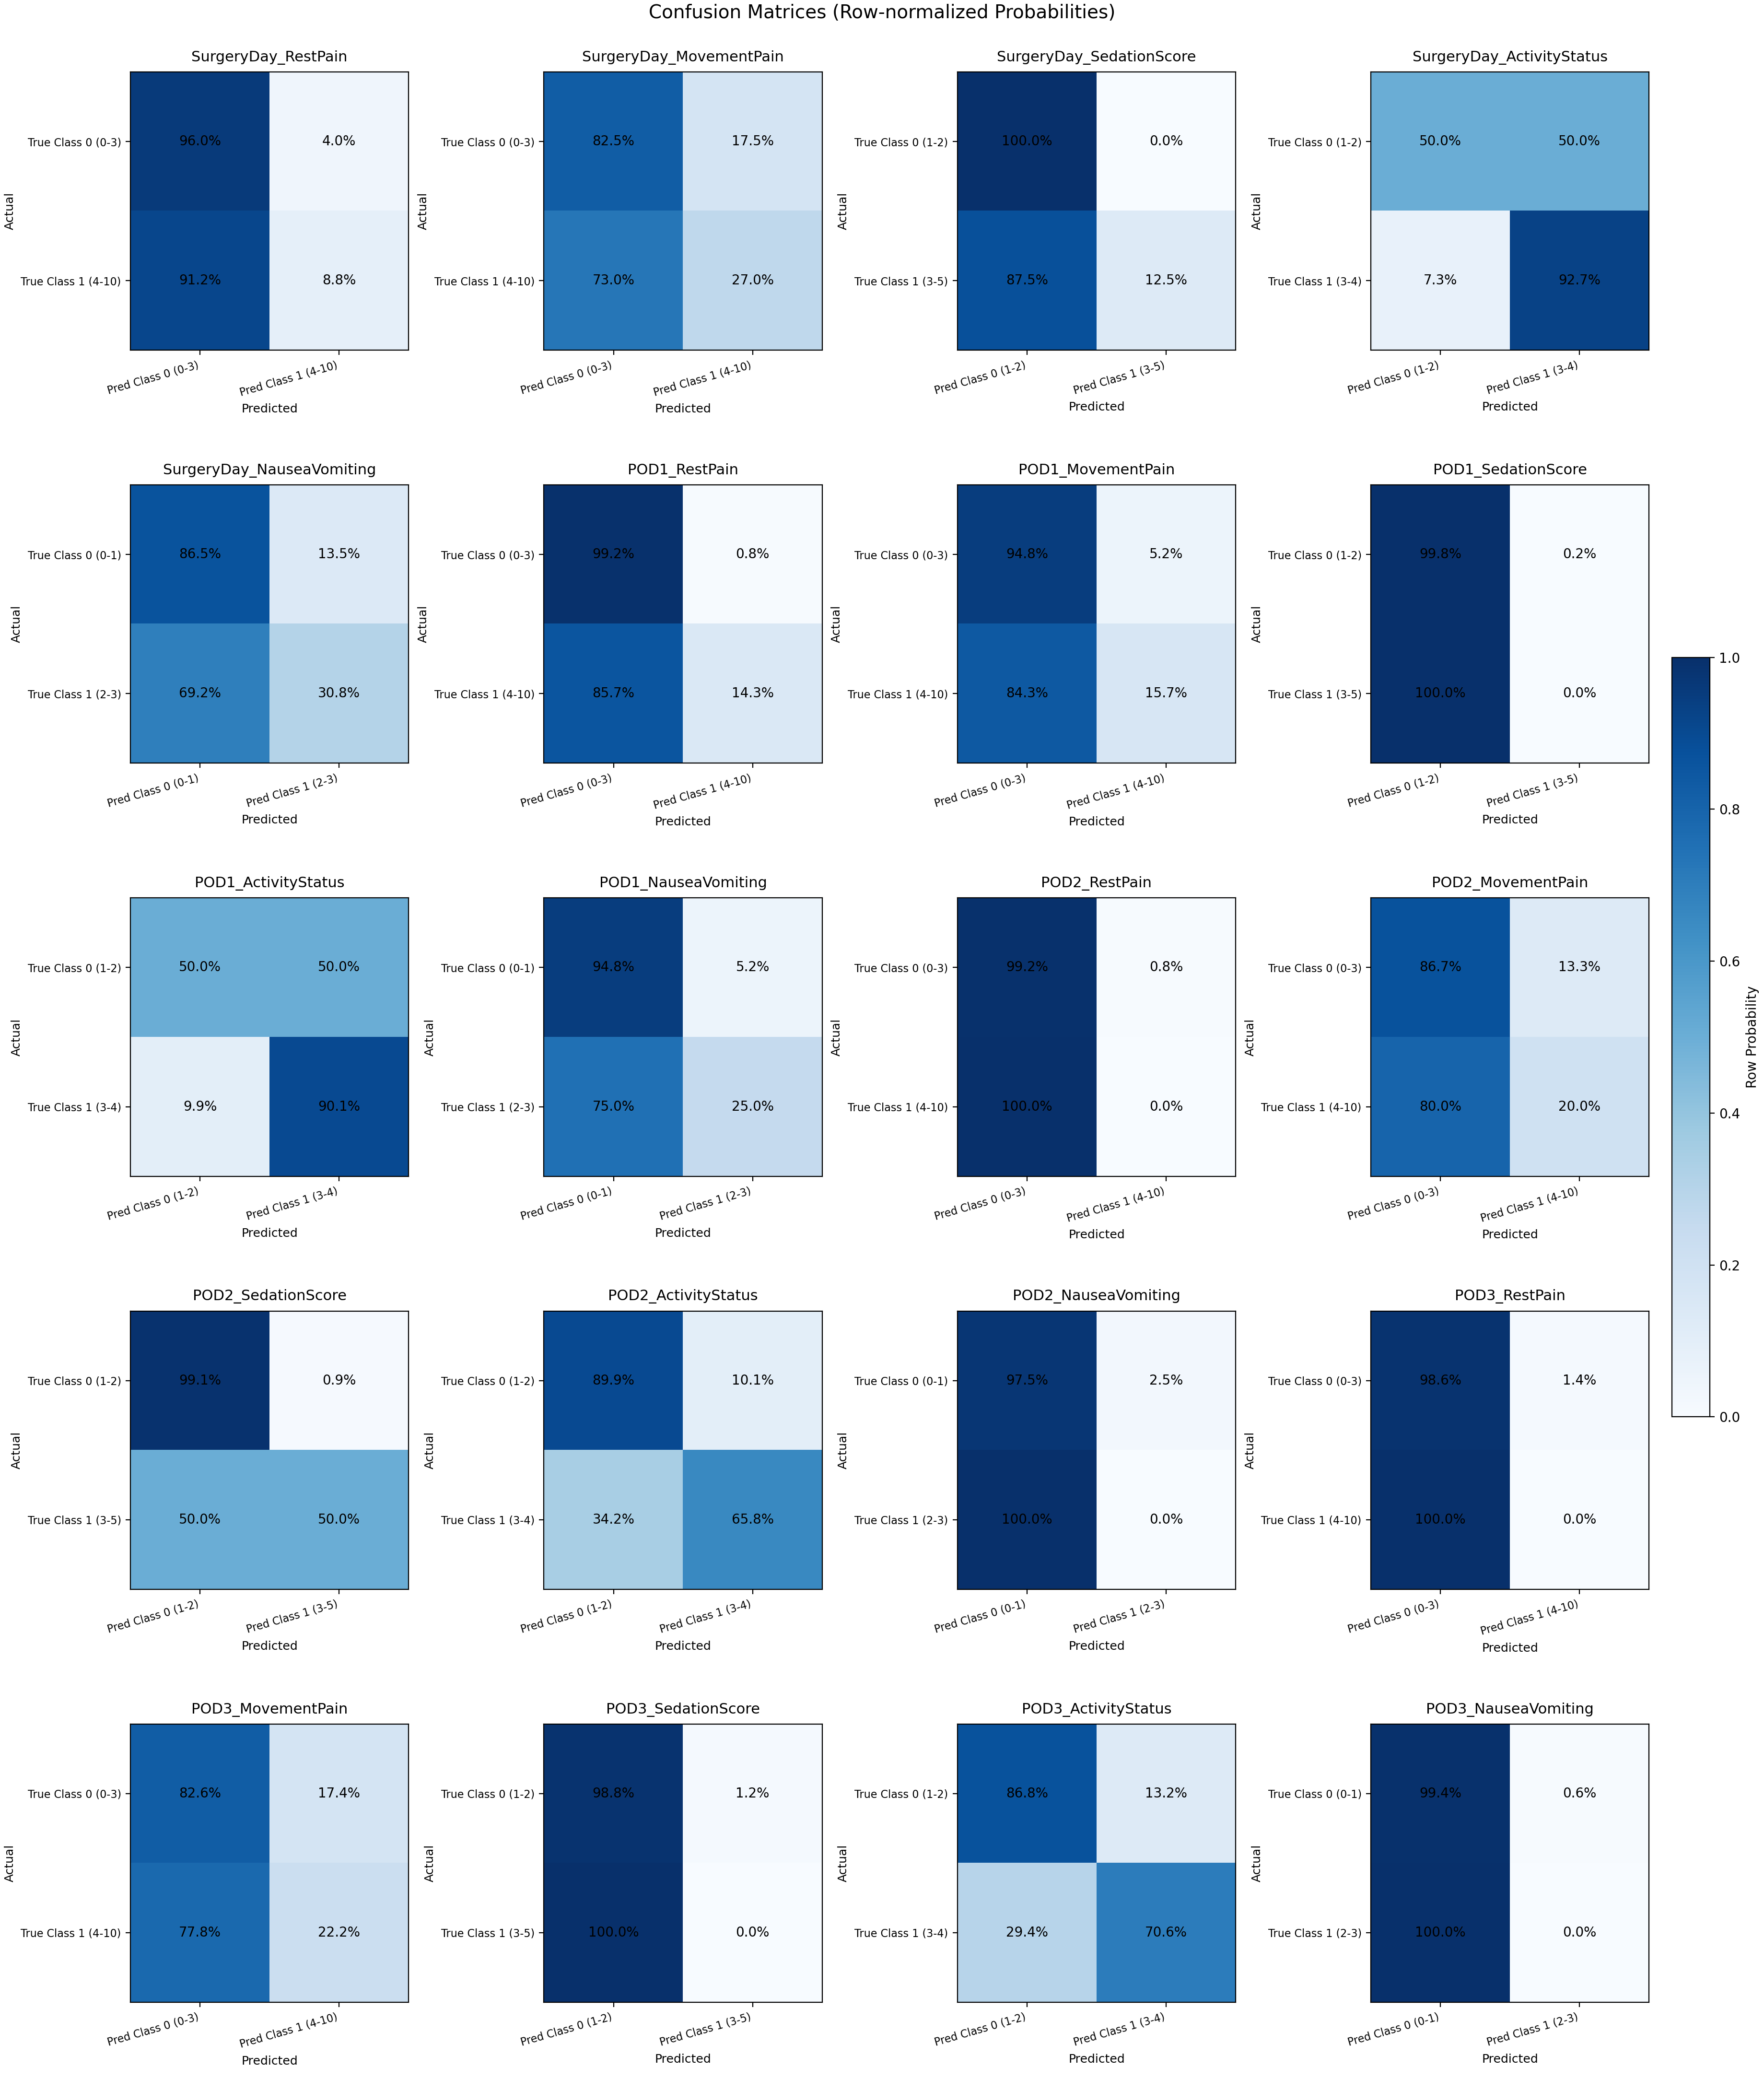

The data file committed next to this chart (first rows):
target, class_0_label, class_1_label, p_true_low_pred_low, p_true_low_pred_high, p_true_high_pred_low, p_true_high_pred_high, count_true_low_pred_low, count_true_low_pred_high, count_true_high_pred_low, count_true_high_pred_high, auc, accuracy, precision, recall, specificity, fpr, f1, log_loss, brier
SurgeryDay_RestPain, Class 0 (0-3), Class 1 (4-10), 0.96, 0.04, 0.9118, 0.08824, 480, 20, 31, 3, 0.5785, 0.9045, 0.1304, 0.08824, 0.96, 0.04, 0.1053, 0.9071, 0.3263
SurgeryDay_MovementPain, Class 0 (0-3), Class 1 (4-10), 0.8251, 0.1749, 0.7303, 0.2697, 368, 78, 65, 24, 0.5938, 0.7327, 0.2353, 0.2697, 0.8251, 0.1749, 0.2513, 0.9371, 0.3487
SurgeryDay_SedationScore, Class 0 (1-2), Class 1 (3-5), 1.0, 0.0, 0.875, 0.125, 527, 0, 7, 1, 0.8406, 0.9869, 1.0, 0.125, 1.0, 0.0, 0.2222, 0.1092, 0.0263
SurgeryDay_ActivityStatus, Class 0 (1-2), Class 1 (3-4), 0.5, 0.5, 0.07308, 0.9269, 7, 7, 38, 482, 0.8497, 0.9157, 0.9857, 0.9269, 0.5, 0.5, 0.9554, 0.3851, 0.1051
SurgeryDay_NauseaVomiting, Class 0 (0-1), Class 1 (2-3), 0.8649, 0.1351, 0.6923, 0.3077, 429, 67, 27, 12, 0.702, 0.8243, 0.1519, 0.3077, 0.8649, 0.1351, 0.2034, 0.5335, 0.1696
POD1_RestPain, Class 0 (0-3), Class 1 (4-10), 0.9923, 0.007663, 0.8571, 0.1429, 518, 4, 12, 2, 0.7739, 0.9701, 0.3333, 0.1429, 0.9923, 0.007663, 0.2, 0.5134, 0.1745
POD1_MovementPain, Class 0 (0-3), Class 1 (4-10), 0.9485, 0.05155, 0.8431, 0.1569, 460, 25, 43, 8, 0.645, 0.8731, 0.2424, 0.1569, 0.9485, 0.05155, 0.1905, 0.9202, 0.3385
POD1_SedationScore, Class 0 (1-2), Class 1 (3-5), 0.9981, 0.001883, 1.0, 0.0, 530, 1, 5, 0, 0.864, 0.9888, 0.0, 0.0, 0.9981, 0.001883, 0.0, 0.08846, 0.02211
POD1_ActivityStatus, Class 0 (1-2), Class 1 (3-4), 0.5, 0.5, 0.09874, 0.9013, 30, 30, 47, 429, 0.8433, 0.8563, 0.9346, 0.9013, 0.5, 0.5, 0.9176, 0.5084, 0.1647
POD1_NauseaVomiting, Class 0 (0-1), Class 1 (2-3), 0.9481, 0.05192, 0.75, 0.25, 493, 27, 12, 4, 0.6832, 0.9272, 0.129, 0.25, 0.9481, 0.05192, 0.1702, 0.2979, 0.08379
POD2_RestPain, Class 0 (0-3), Class 1 (4-10), 0.9924, 0.007561, 1.0, 0.0, 525, 4, 4, 0, 0.612, 0.985, 0.0, 0.0, 0.9924, 0.007561, 0.0, 0.2226, 0.0577
POD2_MovementPain, Class 0 (0-3), Class 1 (4-10), 0.8674, 0.1326, 0.8, 0.2, 445, 68, 16, 4, 0.5708, 0.8424, 0.05556, 0.2, 0.8674, 0.1326, 0.08696, 0.6721, 0.2379
POD2_SedationScore, Class 0 (1-2), Class 1 (3-5), 0.9906, 0.009398, 0.5, 0.5, 527, 5, 1, 1, 0.5648, 0.9888, 0.1667, 0.5, 0.9906, 0.009398, 0.25, 0.06071, 0.007656
POD2_ActivityStatus, Class 0 (1-2), Class 1 (3-4), 0.8995, 0.1005, 0.342, 0.658, 170, 19, 118, 227, 0.8345, 0.7434, 0.9228, 0.658, 0.8995, 0.1005, 0.7682, 0.5172, 0.1658
POD2_NauseaVomiting, Class 0 (0-1), Class 1 (2-3), 0.9754, 0.02462, 1.0, 0.0, 515, 13, 5, 0, 0.7098, 0.9662, 0.0, 0.0, 0.9754, 0.02462, 0.0, 0.1328, 0.03303
POD3_RestPain, Class 0 (0-3), Class 1 (4-10), 0.986, 0.01397, 1.0, 0.0, 494, 7, 3, 0, 0.5396, 0.9802, 0.0, 0.0, 0.986, 0.01397, 0.0, 0.1229, 0.03245
POD3_MovementPain, Class 0 (0-3), Class 1 (4-10), 0.8263, 0.1737, 0.7778, 0.2222, 409, 86, 7, 2, 0.7192, 0.8155, 0.02273, 0.2222, 0.8263, 0.1737, 0.04124, 0.4067, 0.1173
POD3_SedationScore, Class 0 (1-2), Class 1 (3-5), 0.988, 0.01195, 1.0, 0.0, 496, 6, 1, 0, 0.9841, 0.9861, 0.0, 0.0, 0.988, 0.01195, 0.0, 0.02427, 0.007296
POD3_ActivityStatus, Class 0 (1-2), Class 1 (3-4), 0.8681, 0.1319, 0.2937, 0.7063, 204, 31, 79, 190, 0.8591, 0.7817, 0.8597, 0.7063, 0.8681, 0.1319, 0.7755, 0.4702, 0.147
POD3_NauseaVomiting, Class 0 (0-1), Class 1 (2-3), 0.994, 0.005988, 1.0, 0.0, 498, 3, 2, 0, 0.6707, 0.9901, 0.0, 0.0, 0.994, 0.005988, 0.0, 0.0724, 0.01639
